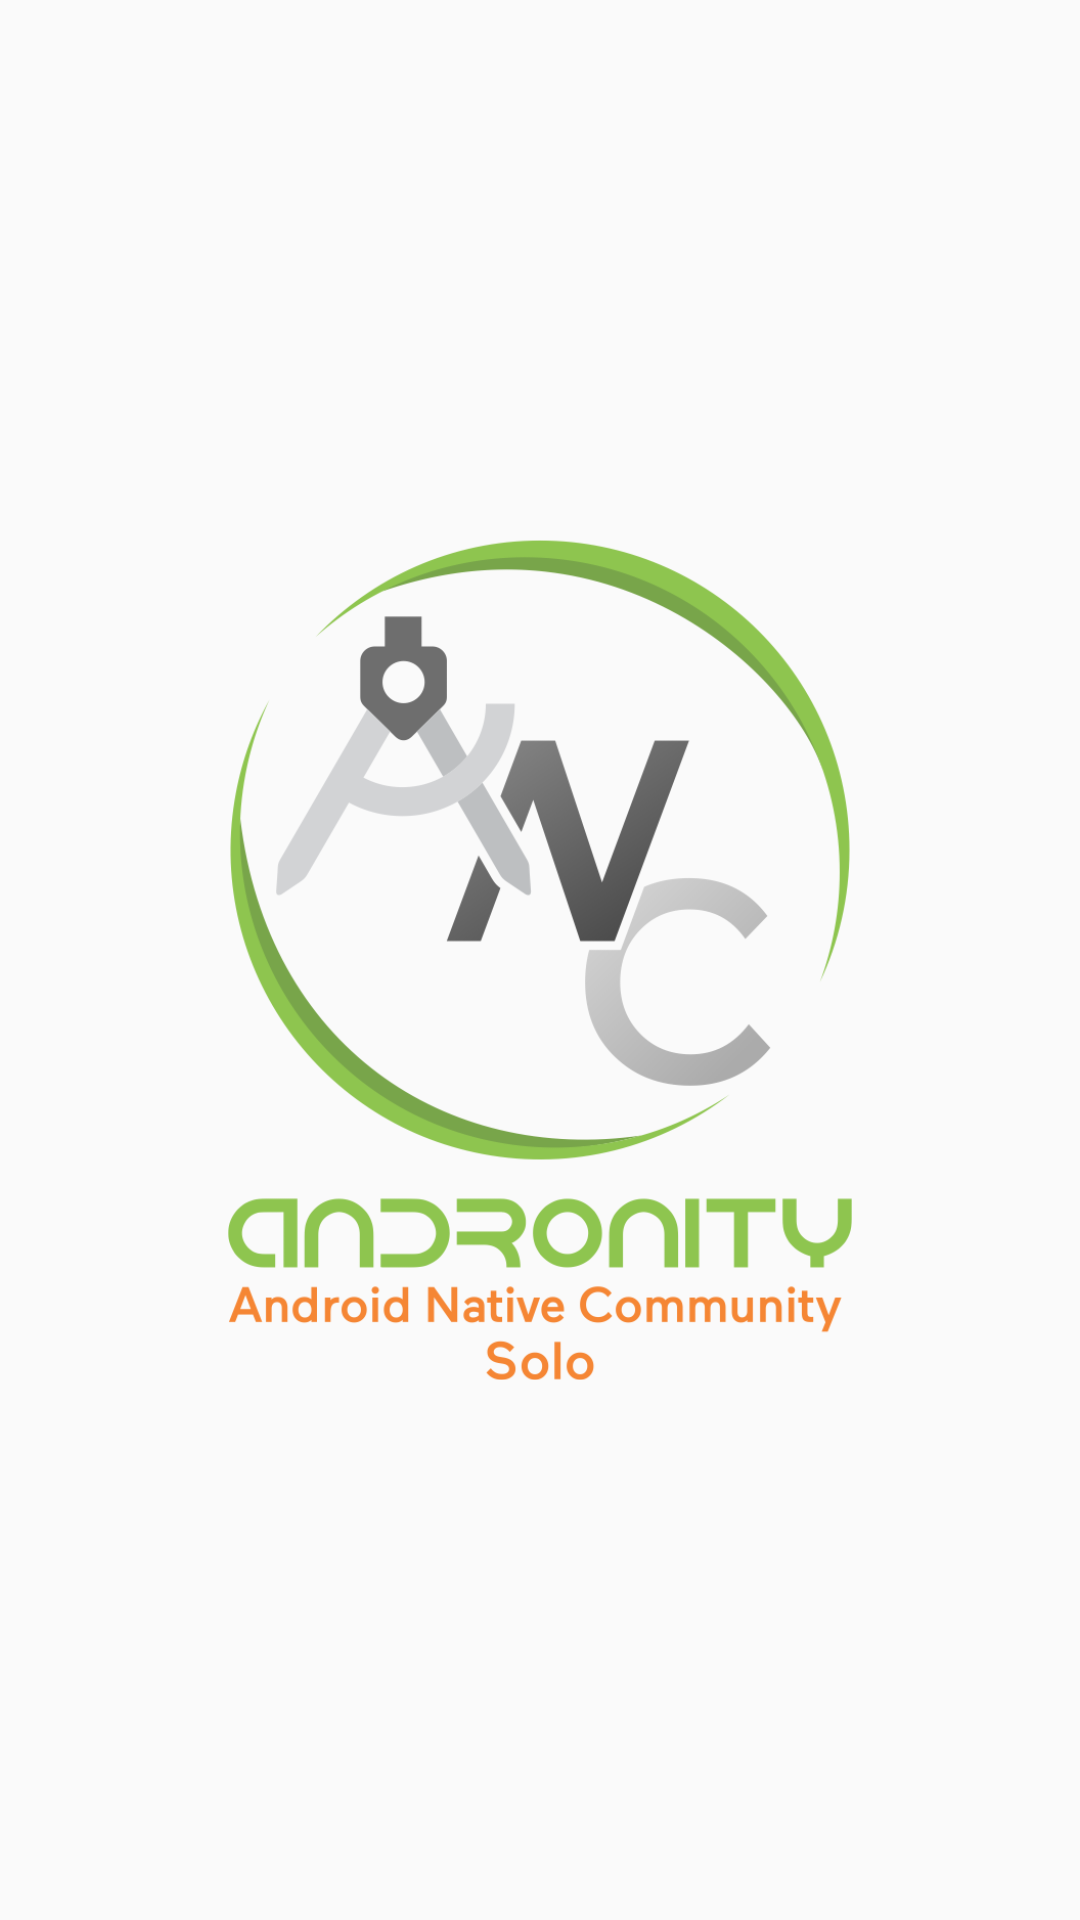

Here is an Android app screen rendered from its layout file. Give the layout XML and the strings, colors and styles it references.
<!-- AndroidManifest.xml: application theme AppTheme -->
<!-- res/layout/fragment_home.xml -->
<?xml version="1.0" encoding="utf-8"?>
<android.support.constraint.ConstraintLayout
    xmlns:android="http://schemas.android.com/apk/res/android" android:layout_width="match_parent"
    android:layout_height="match_parent">
<ImageView
    android:padding="76dp"
    android:src="@drawable/logo_andronity"
    android:layout_width="wrap_content"
    android:layout_height="wrap_content" />
</android.support.constraint.ConstraintLayout>
<!-- resources referenced by this layout -->
<resources>
  <!-- drawable logo_andronity: png bitmap (drawable, 97074 bytes) -->
  <style name="AppTheme" parent="Theme.AppCompat.Light.DarkActionBar">
          
          <item name="android:windowLightStatusBar" tools:targetApi="m">true</item>
          <item name="colorPrimary">@color/colorPrimary</item>
          <item name="colorPrimaryDark">@color/colorPrimaryDark</item>
          <item name="colorAccent">@color/colorAccent</item>
          <item name="windowActionBar">false</item>
          <item name="windowNoTitle">true</item>
      </style>
  <color name="colorPrimary">#3f51b5</color>
  <color name="colorPrimaryDark">#303f9f</color>
  <color name="colorAccent">#FF4081</color>
</resources>
